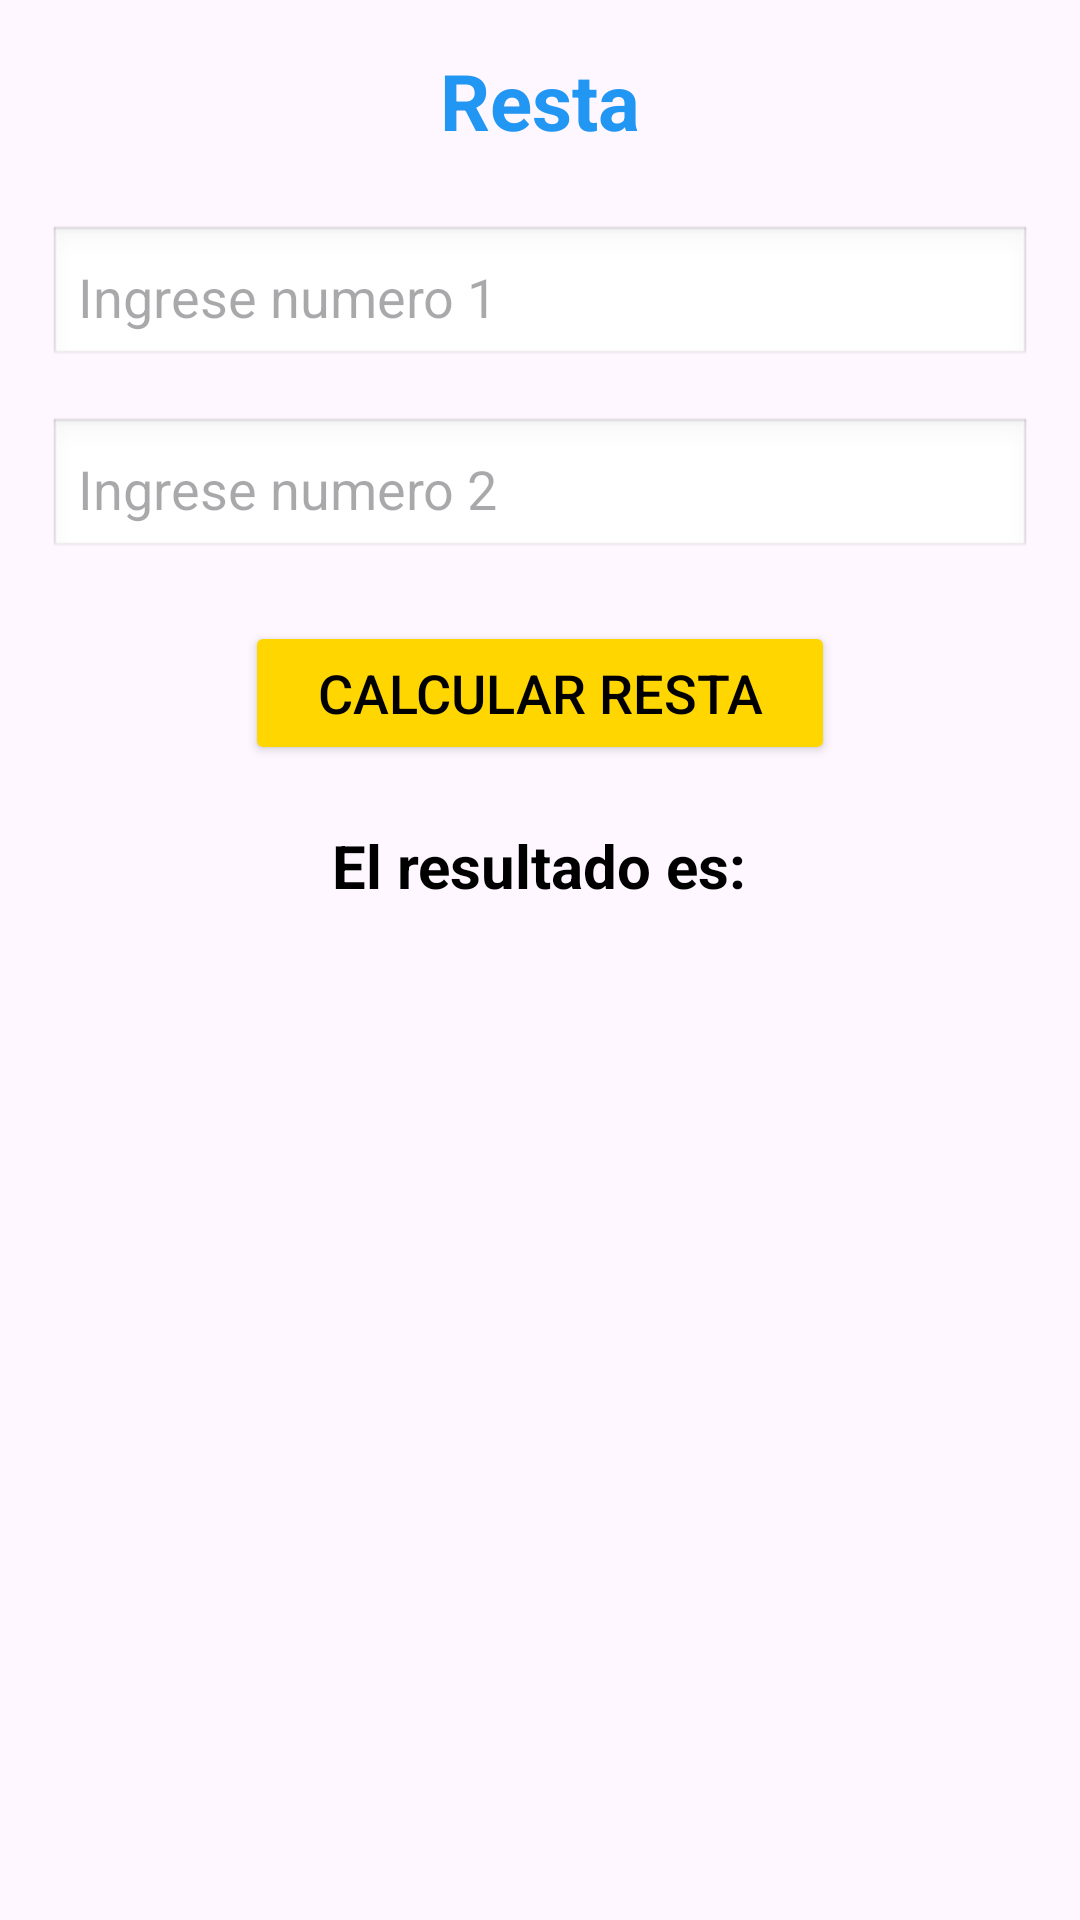

Here is an Android app screen rendered from its layout file. Give the layout XML and the strings, colors and styles it references.
<!-- AndroidManifest.xml: application theme Theme.MiAppingles -->
<!-- res/layout/activity_restar.xml -->
<?xml version="1.0" encoding="utf-8"?>
<ScrollView xmlns:android="http://schemas.android.com/apk/res/android"
    xmlns:tools="http://schemas.android.com/tools"
    android:layout_width="match_parent"
    android:layout_height="match_parent"
    android:background="@drawable/backg"
    android:padding="16dp"
    tools:context=".Restar">

    <LinearLayout
        android:layout_width="match_parent"
        android:layout_height="wrap_content"
        android:gravity="center_horizontal"
        android:orientation="vertical">

        
        <TextView
            android:id="@+id/tvTitleSumar"
            android:layout_width="wrap_content"
            android:layout_height="wrap_content"
            android:layout_marginBottom="24dp"
            android:text="@string/menu_title_resta"
            android:textColor="@color/sky_blue"
            android:textSize="26sp"
            android:textStyle="bold" />

        <EditText
            android:id="@+id/edtNum1Resta"
            android:layout_width="match_parent"
            android:layout_height="wrap_content"
            android:layout_marginBottom="16dp"
            android:background="@android:drawable/edit_text"
            android:hint="@string/Num1"
            android:inputType="number"
            android:padding="10dp" />

        <EditText
            android:id="@+id/edtNum2Resta"
            android:layout_width="match_parent"
            android:layout_height="wrap_content"
            android:layout_marginBottom="20dp"
            android:background="@android:drawable/edit_text"
            android:hint="@string/Num2"
            android:inputType="number"
            android:padding="10dp" />

        <Button
            android:id="@+id/btnCalResta"
            android:layout_width="wrap_content"
            android:layout_height="wrap_content"
            android:layout_marginBottom="20dp"
            android:backgroundTint="@color/sun_yellow"
            android:paddingHorizontal="24dp"
            android:text="@string/resultado_resta"
            android:textColor="@color/black"
            android:textSize="18sp" />

        <TextView
            android:id="@+id/txtResulResta"
            android:layout_width="wrap_content"
            android:layout_height="wrap_content"
            android:text="@string/resultado_es"
            android:textColor="@color/black"
            android:textSize="20sp"
            android:textStyle="bold" />
    </LinearLayout>
</ScrollView>
<!-- resources referenced by this layout -->
<resources>
  <color name="black">#FF000000</color>
  <color name="sky_blue">#2196F3</color>
  <color name="sun_yellow">#FFD600</color>
  <string name="Num1">Ingrese numero 1</string>
  <string name="Num2">Ingrese numero 2</string>
  <string name="menu_title_resta">Resta</string>
  <string name="resultado_es">El resultado es: </string>
  <string name="resultado_resta">Calcular Resta</string>
  <style name="Theme.MiAppingles" parent="Base.Theme.MiAppingles" />
  <style name="Base.Theme.MiAppingles" parent="Theme.Material3.DayNight.NoActionBar">
          
          
      </style>
</resources>
